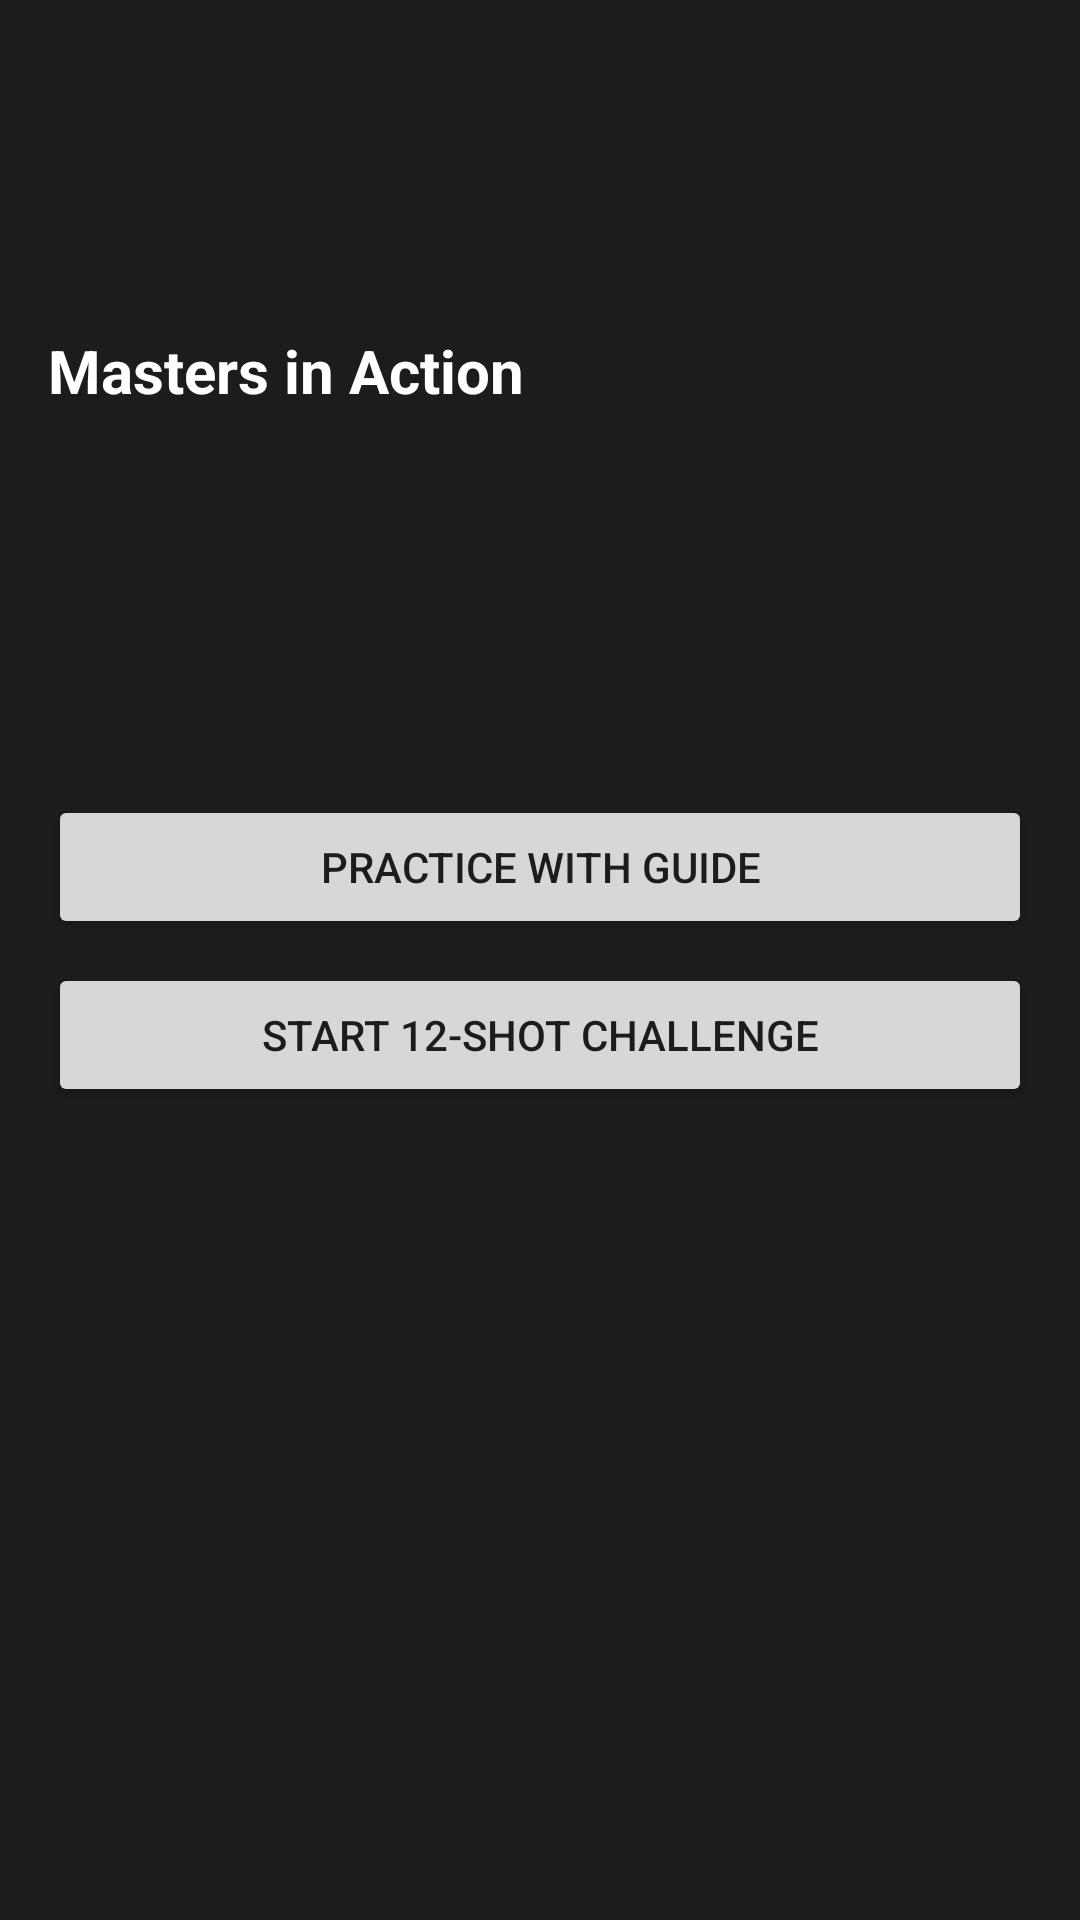

Produce the Android XML layout that renders to this screen, including the resource entries it uses.
<!-- AndroidManifest.xml: activity theme Theme.AppCompat.DayNight.NoActionBar -->
<!-- res/layout/activity_tutorial_detail.xml -->
<?xml version="1.0" encoding="utf-8"?>
<androidx.core.widget.NestedScrollView xmlns:android="http://schemas.android.com/apk/res/android"
    xmlns:app="http://schemas.android.com/apk/res-auto"
    xmlns:tools="http://schemas.android.com/tools"
    android:layout_width="match_parent"
    android:layout_height="match_parent"
    android:background="#1C1C1E">

    <androidx.constraintlayout.widget.ConstraintLayout
        android:layout_width="match_parent"
        android:layout_height="wrap_content"
        android:padding="16dp">

        <TextView
            android:id="@+id/title_textview"
            android:layout_width="0dp"
            android:layout_height="wrap_content"
            android:textColor="@android:color/white"
            android:textSize="24sp"
            android:textStyle="bold"
            app:layout_constraintEnd_toEndOf="parent"
            app:layout_constraintStart_toStartOf="parent"
            app:layout_constraintTop_toTopOf="parent"
            tools:text="Tutorial 1: The Rule of Thirds" />

        <TextView
            android:id="@+id/explanation_textview"
            android:layout_width="0dp"
            android:layout_height="wrap_content"
            android:layout_marginTop="16dp"
            android:lineSpacingMultiplier="1.2"
            android:textColor="#E0E0E0"
            android:textSize="16sp"
            app:layout_constraintEnd_toEndOf="parent"
            app:layout_constraintStart_toStartOf="parent"
            app:layout_constraintTop_toBottomOf="@id/title_textview"
            tools:text="The concept explanation goes here..." />

        <TextView
            android:id="@+id/masters_title"
            android:layout_width="wrap_content"
            android:layout_height="wrap_content"
            android:layout_marginTop="24dp"
            android:text="Masters in Action"
            android:textColor="@android:color/white"
            android:textSize="20sp"
            android:textStyle="bold"
            app:layout_constraintStart_toStartOf="parent"
            app:layout_constraintTop_toBottomOf="@id/explanation_textview" />

        <ImageView
            android:id="@+id/master_image"
            android:layout_width="80dp"
            android:layout_height="80dp"
            android:layout_marginTop="16dp"
            android:scaleType="centerCrop"
            app:layout_constraintStart_toStartOf="parent"
            app:layout_constraintTop_toBottomOf="@id/masters_title"
            tools:src="@drawable/henri_cartier_bresson" />

        <TextView
            android:id="@+id/master_name_textview"
            android:layout_width="0dp"
            android:layout_height="wrap_content"
            android:layout_marginStart="16dp"
            android:textColor="@android:color/white"
            android:textSize="18sp"
            android:textStyle="bold"
            app:layout_constraintEnd_toEndOf="parent"
            app:layout_constraintStart_toEndOf="@id/master_image"
            app:layout_constraintTop_toTopOf="@id/master_image"
            tools:text="Henri Cartier-Bresson" />

        <TextView
            android:id="@+id/master_bio_textview"
            android:layout_width="0dp"
            android:layout_height="0dp"
            android:layout_marginStart="16dp"
            android:layout_marginTop="4dp"
            android:textColor="#CCCCCC"
            app:layout_constraintBottom_toBottomOf="@id/master_image"
            app:layout_constraintEnd_toEndOf="parent"
            app:layout_constraintStart_toEndOf="@id/master_image"
            app:layout_constraintTop_toBottomOf="@id/master_name_textview"
            tools:text="A French humanist photographer..." />

        <Button
            android:id="@+id/practice_button"
            android:layout_width="0dp"
            android:layout_height="wrap_content"
            android:layout_marginTop="32dp"
            android:text="Practice with Guide"
            app:layout_constraintEnd_toEndOf="parent"
            app:layout_constraintStart_toStartOf="parent"
            app:layout_constraintTop_toBottomOf="@id/master_image" />

        <Button
            android:id="@+id/challenge_button"
            android:layout_width="0dp"
            android:layout_height="wrap_content"
            android:layout_marginTop="8dp"
            android:text="Start 12-Shot Challenge"
            app:layout_constraintEnd_toEndOf="parent"
            app:layout_constraintStart_toStartOf="parent"
            app:layout_constraintTop_toBottomOf="@id/practice_button" />

    </androidx.constraintlayout.widget.ConstraintLayout>

</androidx.core.widget.NestedScrollView>
<!-- resources referenced by this layout -->
<resources>
  <!-- drawable henri_cartier_bresson (drawable) -->
  <vector xmlns:android="http://schemas.android.com/apk/res/android"
      android:width="200dp"
      android:height="200dp"
      android:viewportWidth="24"
      android:viewportHeight="24">
      <path
          android:fillColor="#444444"
          android:pathData="M21,19V5c0,-1.1 -0.9,-2 -2,-2H5c-1.1,0 -2,0.9 -2,2v14c0,1.1 0.9,2 2,2h14c1.1,0 2,-0.9 2,-2zM8.5,13.5l2.5,3.01L14.5,12l4.5,6H5l3.5,-4.5z" />
  </vector>
</resources>
